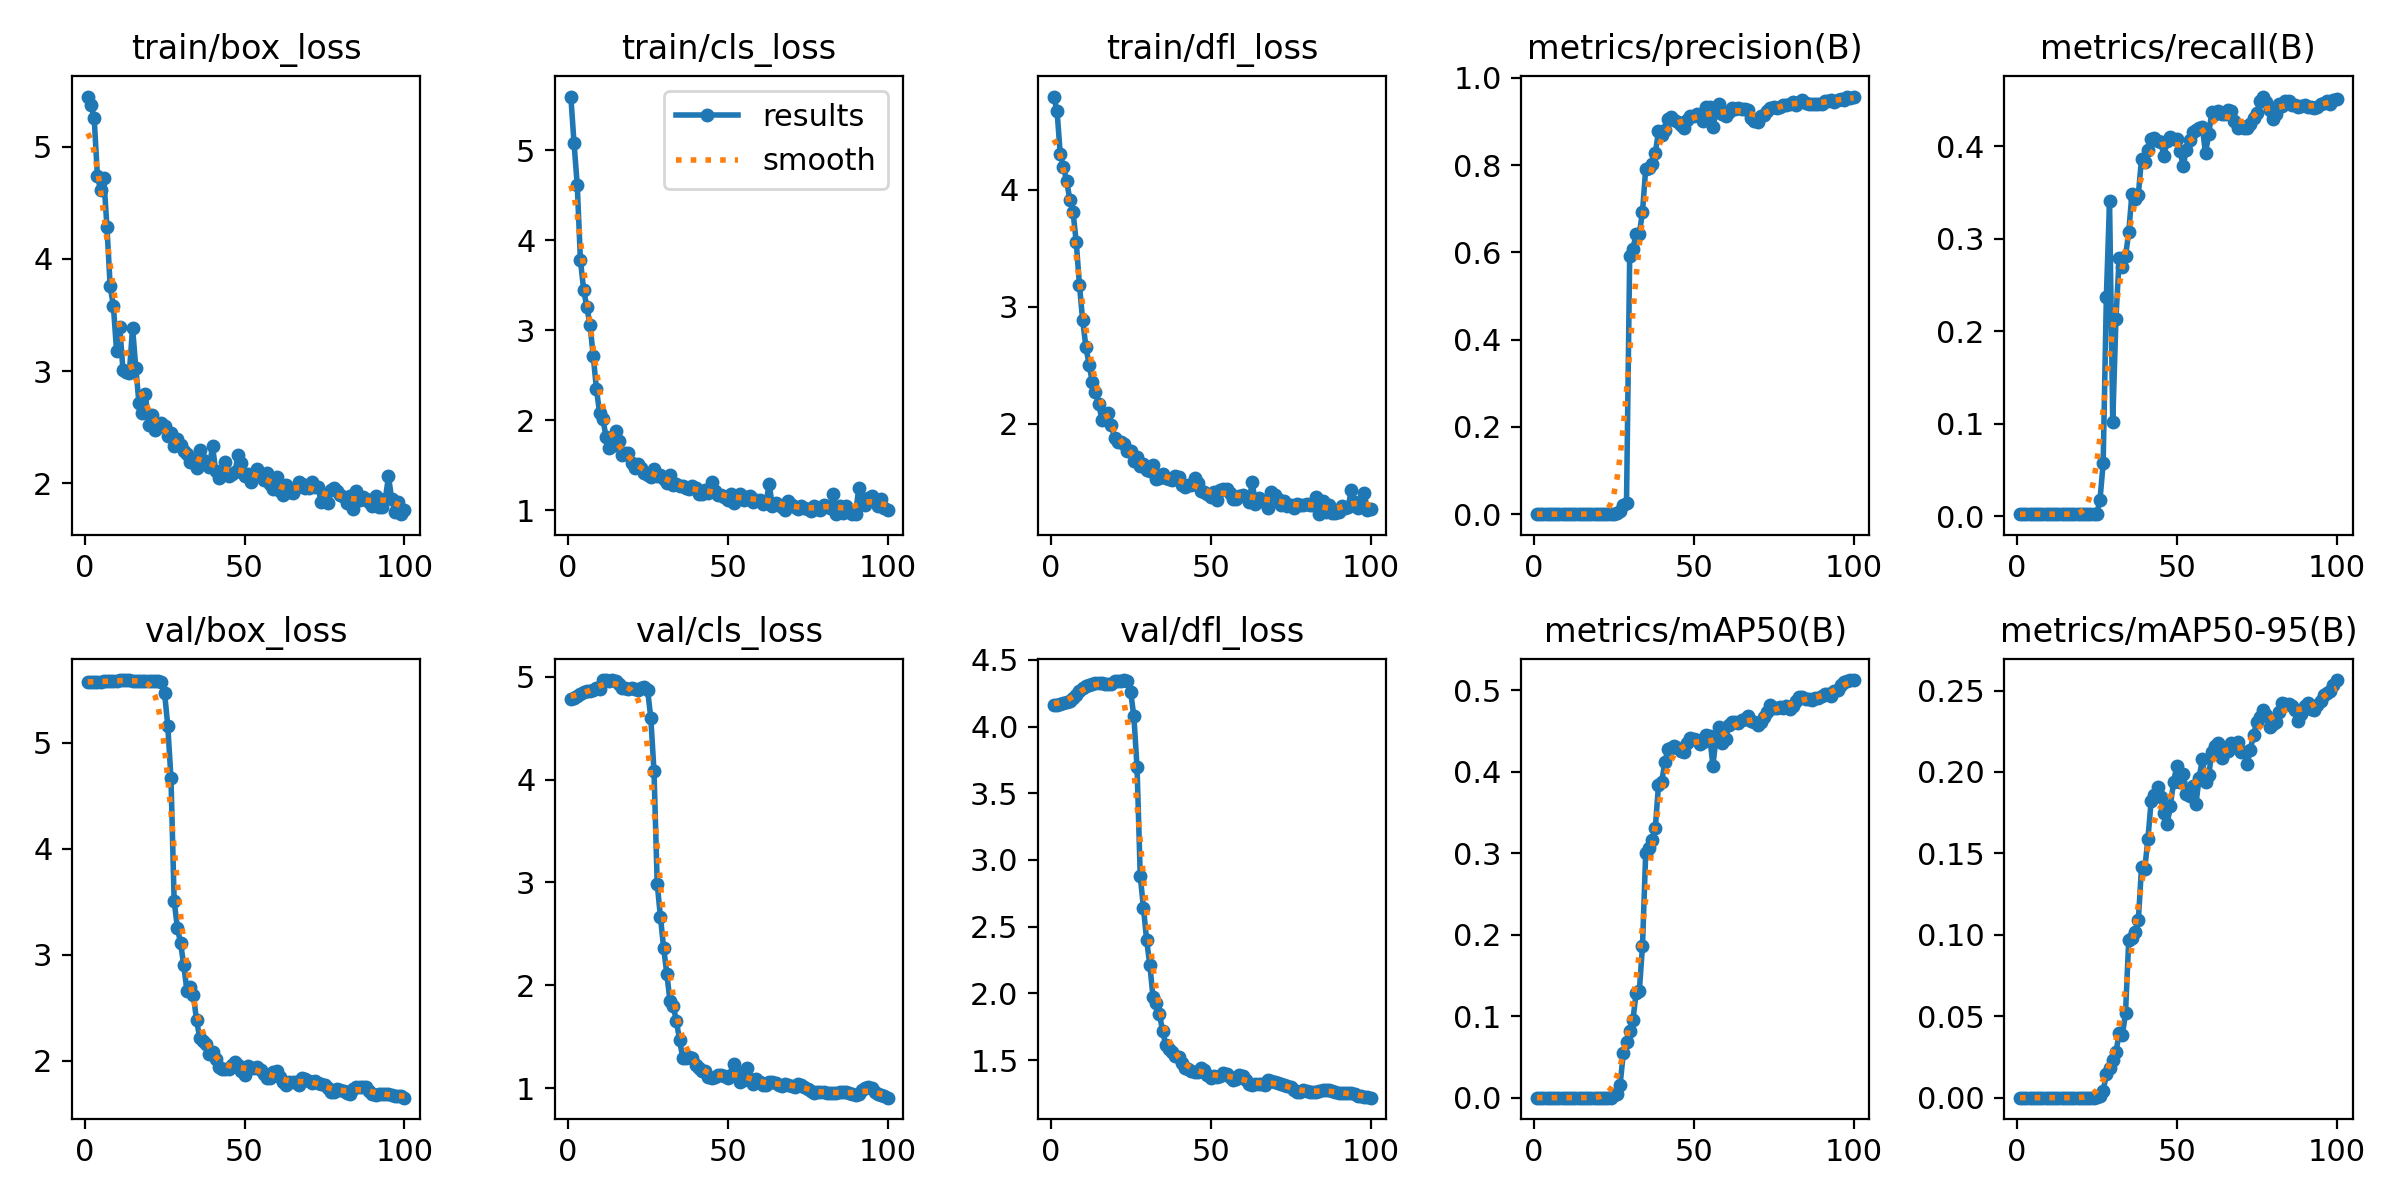

Source data for this figure (header and first rows):
epoch, train/box_loss, train/cls_loss, train/dfl_loss, metrics/precision(B), metrics/recall(B), metrics/mAP50(B), metrics/mAP50-95(B), val/box_loss, val/cls_loss, val/dfl_loss, lr/pg0, lr/pg1, lr/pg2
1, 5.445, 5.595, 4.795, 0.00011, 0.00214, 6e-05, 2e-05, 5.577, 4.784, 4.161, 6.668e-05, 6.668e-05, 6.668e-05
2, 5.369, 5.079, 4.668, 0.00021, 0.00214, 0.0001, 4e-05, 5.576, 4.795, 4.164, 0.0001485, 0.0001485, 0.0001485
3, 5.255, 4.616, 4.302, 0.00023, 0.00214, 0.00012, 5e-05, 5.576, 4.812, 4.169, 0.0002288, 0.0002288, 0.0002288
4, 4.741, 3.777, 4.193, 0.00024, 0.00214, 0.00012, 4e-05, 5.576, 4.827, 4.175, 0.0003073, 0.0003073, 0.0003073
5, 4.612, 3.45, 4.072, 0.00023, 0.00214, 0.00012, 3e-05, 5.578, 4.85, 4.186, 0.0003842, 0.0003842, 0.0003842
6, 4.72, 3.253, 3.912, 0.00024, 0.00214, 0.00012, 3e-05, 5.581, 4.859, 4.195, 0.0004595, 0.0004595, 0.0004595
7, 4.282, 3.056, 3.806, 0.00025, 0.00214, 0.00012, 4e-05, 5.584, 4.861, 4.215, 0.0005331, 0.0005331, 0.0005331
8, 3.754, 2.715, 3.548, 0.00025, 0.00214, 0.00013, 3e-05, 5.584, 4.871, 4.234, 0.0006051, 0.0006051, 0.0006051
9, 3.584, 2.346, 3.181, 0.00026, 0.00214, 0.00013, 3e-05, 5.585, 4.891, 4.266, 0.0006754, 0.0006754, 0.0006754
10, 3.178, 2.078, 2.882, 0.00027, 0.00214, 0.00013, 4e-05, 5.588, 4.877, 4.287, 0.0007441, 0.0007441, 0.0007441
11, 3.393, 2.017, 2.658, 0.00027, 0.00214, 0.00014, 4e-05, 5.59, 4.963, 4.302, 0.0008111, 0.0008111, 0.0008111
12, 3.009, 1.812, 2.503, 0.00028, 0.00214, 0.00014, 3e-05, 5.592, 4.966, 4.314, 0.0008764, 0.0008764, 0.0008764
13, 2.996, 1.685, 2.357, 0.00028, 0.00214, 0.00014, 3e-05, 5.594, 4.955, 4.318, 0.0009401, 0.0009401, 0.0009401
14, 2.987, 1.707, 2.273, 0.00026, 0.00214, 0.00013, 3e-05, 5.592, 4.964, 4.324, 0.001002, 0.001002, 0.001002
15, 3.388, 1.876, 2.171, 0.00029, 0.00214, 0.00015, 3e-05, 5.588, 4.96, 4.33, 0.001063, 0.001063, 0.001063
16, 3.032, 1.772, 2.035, 0.00029, 0.00214, 0.00015, 3e-05, 5.585, 4.927, 4.326, 0.001121, 0.001121, 0.001121
17, 2.714, 1.609, 2.07, 0.0003, 0.00214, 0.00015, 3e-05, 5.582, 4.893, 4.321, 0.001179, 0.001179, 0.001179
18, 2.631, 1.631, 2.089, 0.0003, 0.00214, 0.00015, 3e-05, 5.583, 4.885, 4.32, 0.001234, 0.001234, 0.001234
19, 2.799, 1.631, 1.985, 0.0003, 0.00214, 0.00015, 3e-05, 5.584, 4.88, 4.322, 0.001288, 0.001288, 0.001288
20, 2.522, 1.523, 1.874, 0.00034, 0.00214, 0.00017, 3e-05, 5.582, 4.887, 4.339, 0.00134, 0.00134, 0.00134
21, 2.607, 1.463, 1.84, 0.00034, 0.00214, 0.00017, 3e-05, 5.582, 4.882, 4.341, 0.001337, 0.001337, 0.001337
22, 2.474, 1.51, 1.838, 0.00034, 0.00214, 0.00017, 3e-05, 5.582, 4.869, 4.342, 0.001337, 0.001337, 0.001337
23, 2.506, 1.468, 1.826, 0.00034, 0.00214, 0.00017, 3e-05, 5.582, 4.891, 4.349, 0.00132, 0.00132, 0.00132
24, 2.539, 1.415, 1.764, 0.00034, 0.00214, 0.00017, 3e-05, 5.579, 4.895, 4.341, 0.001304, 0.001304, 0.001304
25, 2.513, 1.388, 1.767, 0.00047, 0.00285, 0.00274, 0.00068, 5.476, 4.869, 4.261, 0.001287, 0.001287, 0.001287
26, 2.421, 1.366, 1.682, 0.00278, 0.01712, 0.004, 0.00095, 5.163, 4.598, 4.077, 0.001271, 0.001271, 0.001271
27, 2.453, 1.451, 1.715, 0.00845, 0.05706, 0.01583, 0.00402, 4.671, 4.08, 3.694, 0.001254, 0.001254, 0.001254
28, 2.333, 1.378, 1.641, 0.02086, 0.2368, 0.05443, 0.01455, 3.508, 2.99, 2.879, 0.001238, 0.001238, 0.001238
29, 2.397, 1.389, 1.653, 0.02528, 0.3402, 0.06893, 0.01798, 3.256, 2.669, 2.642, 0.001221, 0.001221, 0.001221
30, 2.346, 1.348, 1.605, 0.5929, 0.1016, 0.08237, 0.02292, 3.111, 2.367, 2.397, 0.001205, 0.001205, 0.001205
31, 2.293, 1.305, 1.598, 0.6091, 0.2135, 0.095, 0.02788, 2.902, 2.114, 2.211, 0.001188, 0.001188, 0.001188
32, 2.258, 1.391, 1.648, 0.6414, 0.2789, 0.1281, 0.03956, 2.658, 1.849, 1.97, 0.001172, 0.001172, 0.001172
33, 2.189, 1.273, 1.523, 0.6417, 0.2689, 0.1304, 0.03824, 2.7, 1.801, 1.926, 0.001155, 0.001155, 0.001155
34, 2.206, 1.287, 1.534, 0.6933, 0.281, 0.1862, 0.05227, 2.623, 1.656, 1.844, 0.001139, 0.001139, 0.001139
35, 2.137, 1.268, 1.572, 0.7915, 0.3072, 0.3003, 0.09696, 2.381, 1.466, 1.716, 0.001122, 0.001122, 0.001122
36, 2.301, 1.266, 1.536, 0.7939, 0.3488, 0.3062, 0.09787, 2.216, 1.296, 1.609, 0.001106, 0.001106, 0.001106
37, 2.205, 1.248, 1.53, 0.8026, 0.3431, 0.3167, 0.1016, 2.183, 1.298, 1.584, 0.001089, 0.001089, 0.001089
38, 2.178, 1.237, 1.52, 0.8269, 0.3477, 0.3307, 0.109, 2.153, 1.306, 1.559, 0.001073, 0.001073, 0.001073
39, 2.151, 1.267, 1.552, 0.8784, 0.3866, 0.3831, 0.1416, 2.064, 1.295, 1.528, 0.001056, 0.001056, 0.001056
40, 2.333, 1.242, 1.546, 0.8701, 0.383, 0.3878, 0.1405, 2.086, 1.232, 1.52, 0.00104, 0.00104, 0.00104
41, 2.107, 1.173, 1.476, 0.8802, 0.3959, 0.4117, 0.159, 2.018, 1.197, 1.479, 0.001023, 0.001023, 0.001023
42, 2.051, 1.175, 1.461, 0.9058, 0.4073, 0.4283, 0.1822, 1.938, 1.171, 1.439, 0.001007, 0.001007, 0.001007
43, 2.076, 1.22, 1.477, 0.91, 0.4087, 0.4295, 0.1856, 1.923, 1.169, 1.433, 0.0009904, 0.0009904, 0.0009904
44, 2.193, 1.194, 1.471, 0.9047, 0.4051, 0.4309, 0.1908, 1.919, 1.112, 1.419, 0.0009739, 0.0009739, 0.0009739
45, 2.064, 1.312, 1.535, 0.8992, 0.4044, 0.4288, 0.1849, 1.925, 1.1, 1.411, 0.0009574, 0.0009574, 0.0009574
46, 2.081, 1.206, 1.489, 0.8913, 0.3894, 0.4258, 0.1749, 1.96, 1.11, 1.412, 0.0009409, 0.0009409, 0.0009409
47, 2.102, 1.169, 1.422, 0.8852, 0.4051, 0.4241, 0.1681, 1.987, 1.126, 1.437, 0.0009243, 0.0009243, 0.0009243
48, 2.252, 1.165, 1.416, 0.9037, 0.4095, 0.4349, 0.1793, 1.959, 1.129, 1.425, 0.0009078, 0.0009078, 0.0009078
49, 2.185, 1.139, 1.395, 0.9126, 0.4077, 0.4415, 0.1936, 1.906, 1.116, 1.391, 0.0008913, 0.0008913, 0.0008913
50, 2.063, 1.112, 1.373, 0.9121, 0.4081, 0.4398, 0.2037, 1.868, 1.102, 1.367, 0.0008748, 0.0008748, 0.0008748
51, 2.085, 1.183, 1.413, 0.9181, 0.3952, 0.4394, 0.1936, 1.952, 1.133, 1.378, 0.0008583, 0.0008583, 0.0008583
52, 2.015, 1.077, 1.348, 0.9135, 0.3787, 0.4335, 0.1989, 1.926, 1.239, 1.371, 0.0008418, 0.0008418, 0.0008418
53, 2.069, 1.154, 1.435, 0.9004, 0.3959, 0.4361, 0.1866, 1.929, 1.152, 1.377, 0.0008253, 0.0008253, 0.0008253
54, 2.127, 1.18, 1.444, 0.9338, 0.4066, 0.4452, 0.1851, 1.944, 1.065, 1.401, 0.0008088, 0.0008088, 0.0008088
55, 2.075, 1.111, 1.443, 0.9331, 0.4156, 0.444, 0.1913, 1.909, 1.085, 1.395, 0.0007923, 0.0007923, 0.0007923
56, 2.032, 1.145, 1.405, 0.8875, 0.4177, 0.4073, 0.1802, 1.878, 1.197, 1.376, 0.0007758, 0.0007758, 0.0007758
57, 2.091, 1.161, 1.359, 0.9226, 0.4201, 0.441, 0.1965, 1.836, 1.087, 1.353, 0.0007593, 0.0007593, 0.0007593
58, 1.998, 1.086, 1.356, 0.9397, 0.4212, 0.4548, 0.2078, 1.836, 1.044, 1.361, 0.0007428, 0.0007428, 0.0007428
59, 1.95, 1.111, 1.379, 0.9185, 0.3921, 0.4355, 0.1938, 1.891, 1.088, 1.39, 0.0007263, 0.0007263, 0.0007263
60, 2.056, 1.114, 1.391, 0.9124, 0.4133, 0.44, 0.1983, 1.898, 1.065, 1.38, 0.0007098, 0.0007098, 0.0007098
... 40 more rows
